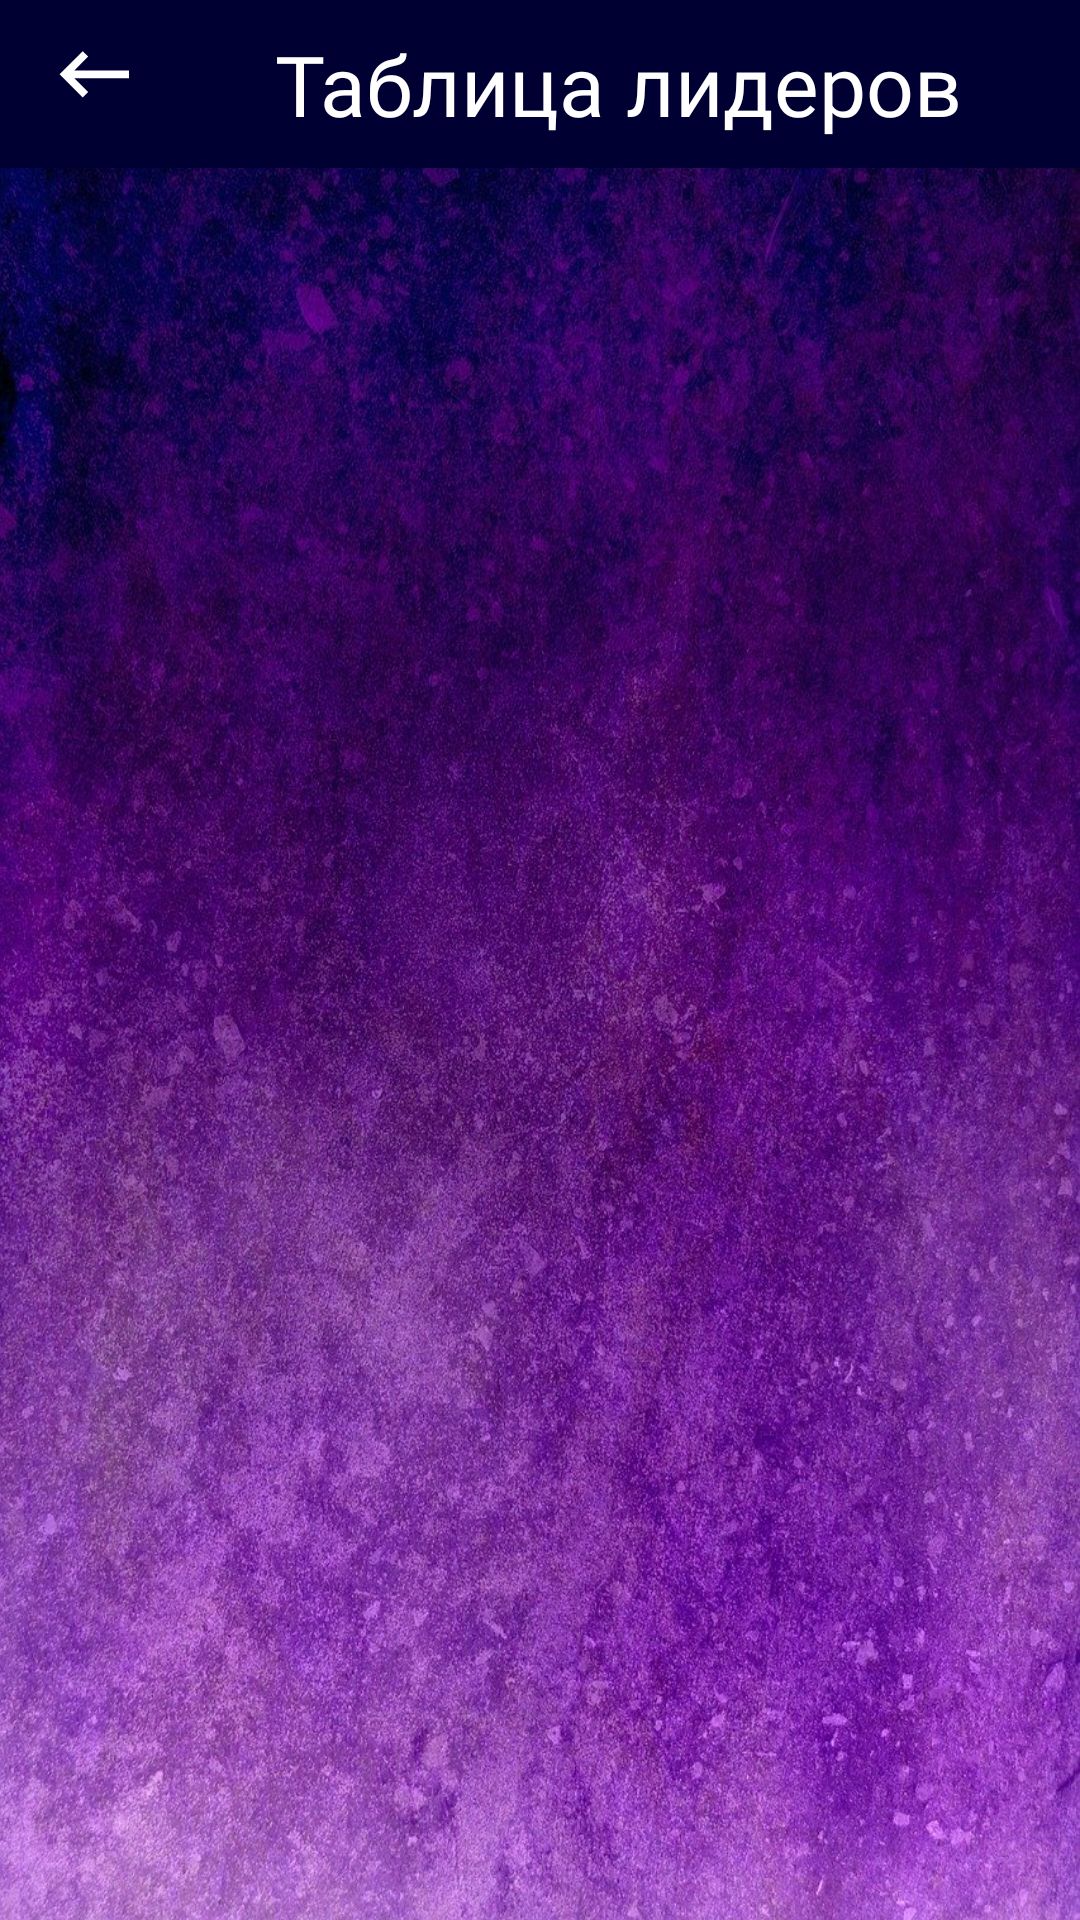

Android layout source for this screen:
<!-- AndroidManifest.xml: application theme AppTheme -->
<!-- res/layout/leaderboard_activity.xml -->
<?xml version="1.0" encoding="utf-8"?>
<LinearLayout xmlns:android="http://schemas.android.com/apk/res/android"
    xmlns:ads="http://schemas.android.com/apk/res-auto"
    android:layout_width="match_parent"
    android:layout_height="match_parent"
    android:background="@drawable/main_background_600_1200"
    android:orientation="vertical">

    <androidx.appcompat.widget.Toolbar
        android:id="@+id/app_toolbar"
        android:layout_width="match_parent"
        android:layout_height="?attr/actionBarSize"
        android:background="@color/colorPrimary">

        <LinearLayout
            android:layout_width="match_parent"
            android:layout_height="wrap_content">

            <ImageButton
                android:id="@+id/back_button"
                android:layout_width="wrap_content"
                android:layout_height="wrap_content"
                android:src="@drawable/ic_keyboard_backspace_white_36dp"
                android:background="@color/colorPrimaryDark"
                android:contentDescription="@string/back_button"/>
            <TextView
                android:layout_width="0dp"
                android:layout_height="wrap_content"
                android:layout_weight="9"
                android:fontFamily="@font/lobster_regular"
                android:text="@string/leader_board"
                android:textSize="28sp"
                android:textColor="@color/whiteColor"
                android:textAlignment="center" />
        </LinearLayout>
    </androidx.appcompat.widget.Toolbar>

    <androidx.recyclerview.widget.RecyclerView
        android:id="@+id/player_leaderboard"
        android:layout_width="match_parent"
        android:layout_height="match_parent" />

</LinearLayout>
<!-- resources referenced by this layout -->
<resources>
  <color name="colorPrimary">#000033</color>
  <color name="colorPrimaryDark">#000033</color>
  <color name="whiteColor">#ffffff</color>
  <!-- drawable ic_keyboard_backspace_white_36dp (drawable) -->
  <vector xmlns:android="http://schemas.android.com/apk/res/android"
      android:width="36dp"
      android:height="36dp"
      android:viewportWidth="28"
      android:viewportHeight="28">
    <path
        android:pathData="M21,11H6.83l3.58,-3.59L9,6l-6,6 6,6 1.41,-1.41L6.83,13H21z"
        android:fillColor="#ffffff"/>
  </vector>
  <!-- drawable main_background_600_1200: jpg bitmap (drawable, 341933 bytes) -->
  <string name="back_button">back button</string>
  <string name="leader_board">Таблица лидеров</string>
  <style name="AppTheme" parent="Theme.MaterialComponents.DayNight.NoActionBar">
          
          <item name="colorPrimary">#000033</item>
          <item name="colorPrimaryDark">#000033</item>
          <item name="colorAccent">@color/colorPrimaryDark</item>
          <item name="android:textColorHint">@color/whiteColor</item>
      </style>
</resources>
